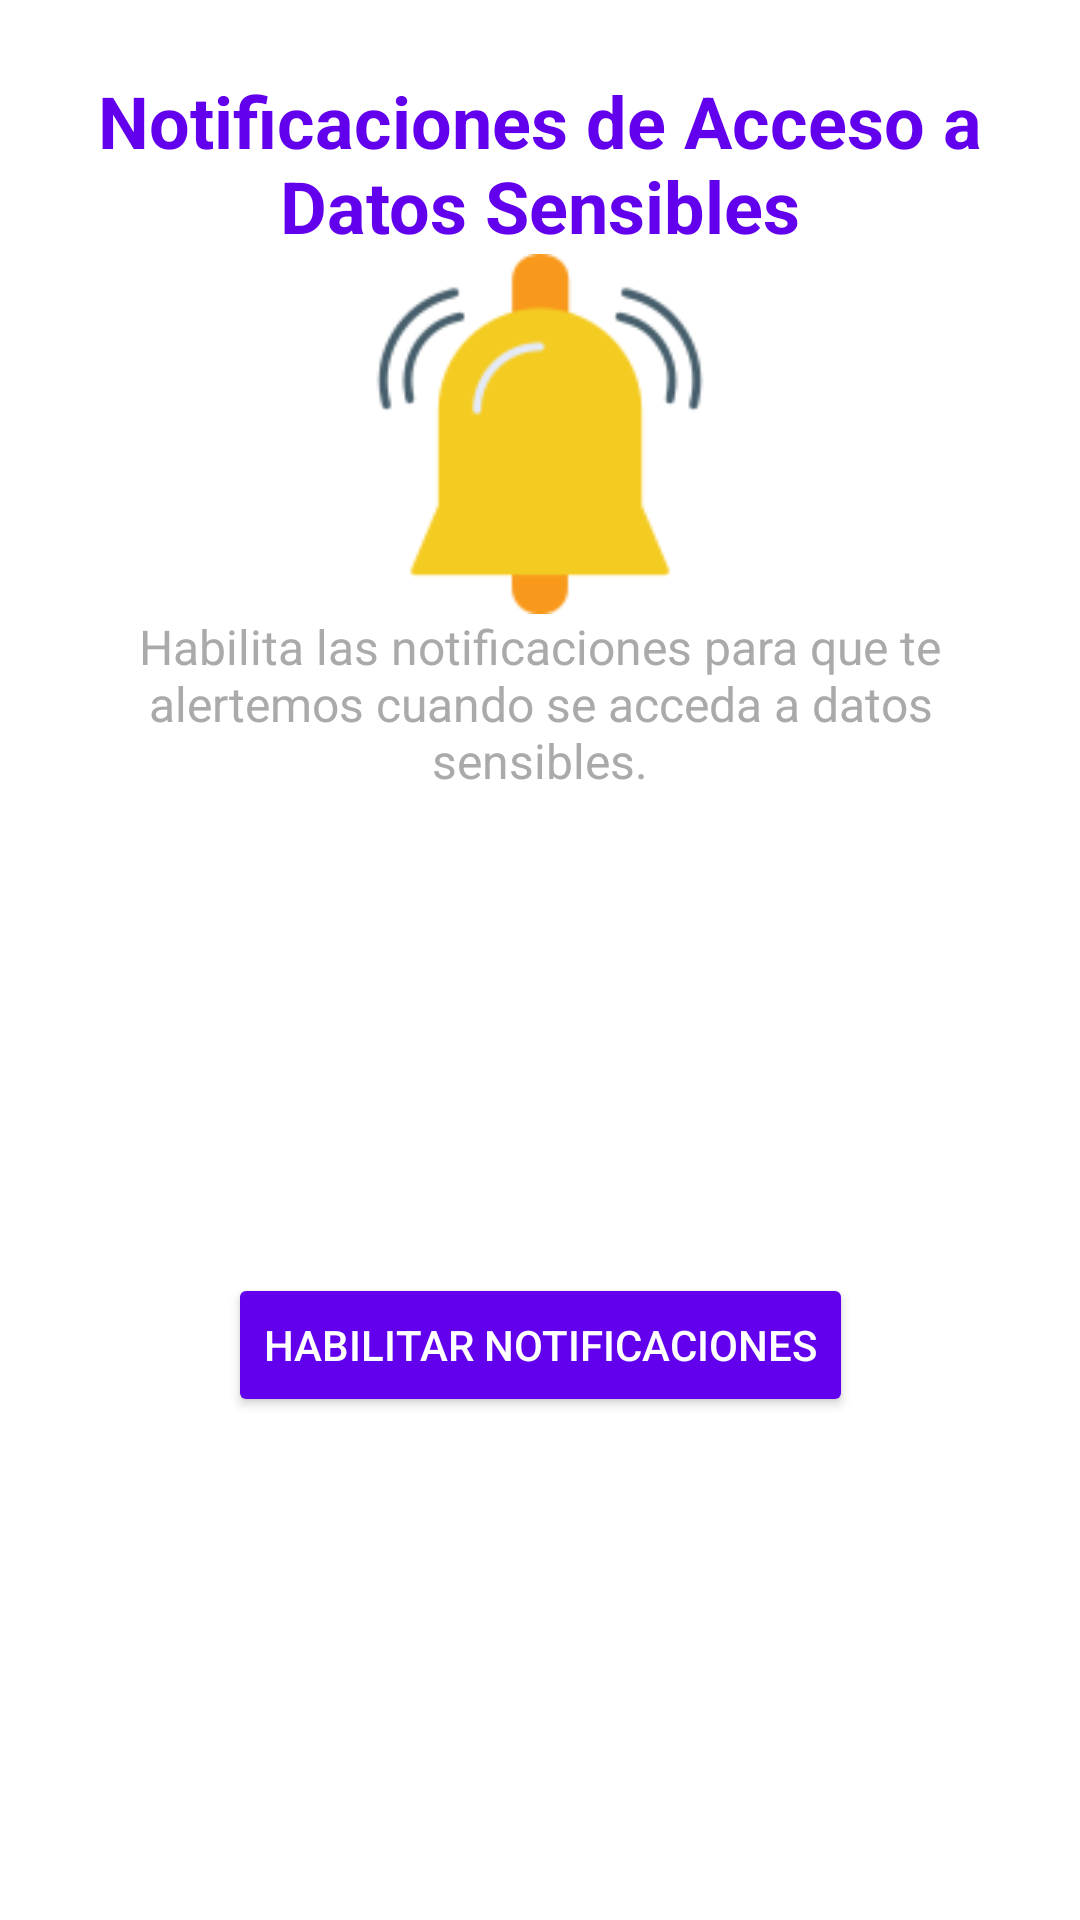

Here is an Android app screen rendered from its layout file. Give the layout XML and the strings, colors and styles it references.
<!-- AndroidManifest.xml: application theme Theme.Seguridad_priv_a -->
<!-- res/layout/activity_data_access_notification.xml -->
<?xml version="1.0" encoding="utf-8"?>
<androidx.constraintlayout.widget.ConstraintLayout xmlns:android="http://schemas.android.com/apk/res/android"
    xmlns:app="http://schemas.android.com/apk/res-auto"
    android:layout_width="match_parent"
    android:layout_height="match_parent"
    android:padding="24dp"
    android:background="@color/white">

    
    <TextView
        android:id="@+id/tvNotificationTitle"
        android:layout_width="0dp"
        android:layout_height="wrap_content"
        android:text="Notificaciones de Acceso a Datos Sensibles"
        android:textSize="24sp"
        android:textStyle="bold"
        android:textColor="@color/colorPrimary"
        android:gravity="center"
        android:layout_marginBottom="16dp"
        app:layout_constraintTop_toTopOf="parent"
        app:layout_constraintLeft_toLeftOf="parent"
        app:layout_constraintRight_toRightOf="parent"/>

    
    <ImageView
        android:id="@+id/ivNotificationIcon"
        android:layout_width="120dp"
        android:layout_height="120dp"
        android:src="@drawable/ic_data_access_notification"
        android:contentDescription="Icono de Notificación de Acceso a Datos"
        android:layout_marginBottom="24dp"
        android:layout_gravity="center"
        app:layout_constraintTop_toBottomOf="@id/tvNotificationTitle"
        app:layout_constraintLeft_toLeftOf="parent"
        app:layout_constraintRight_toRightOf="parent"/>

    
    <TextView
        android:id="@+id/tvNotificationDescription"
        android:layout_width="0dp"
        android:layout_height="wrap_content"
        android:text="Habilita las notificaciones para que te alertemos cuando se acceda a datos sensibles."
        android:textSize="16sp"
        android:textColor="@android:color/darker_gray"
        android:gravity="center"
        android:layout_marginBottom="32dp"
        app:layout_constraintTop_toBottomOf="@id/ivNotificationIcon"
        app:layout_constraintLeft_toLeftOf="parent"
        app:layout_constraintRight_toRightOf="parent"/>

    
    <Button
        android:id="@+id/btnEnableNotifications"
        android:layout_width="wrap_content"
        android:layout_height="wrap_content"
        android:text="Habilitar Notificaciones"
        android:textColor="@android:color/white"
        android:layout_marginTop="16dp"
        android:backgroundTint="@color/colorPrimary"
        app:layout_constraintTop_toBottomOf="@id/tvNotificationDescription"
        app:layout_constraintLeft_toLeftOf="parent"
        app:layout_constraintRight_toRightOf="parent"
        app:layout_constraintBottom_toBottomOf="parent"/>

</androidx.constraintlayout.widget.ConstraintLayout>
<!-- resources referenced by this layout -->
<resources>
  <color name="colorPrimary">#6200EE</color>
  <color name="white">#252333</color>
  <!-- drawable ic_data_access_notification: png bitmap (drawable, 5259 bytes) -->
  <style name="Theme.Seguridad_priv_a" parent="Base.Theme.Seguridad_priv_a" />
  <style name="Base.Theme.Seguridad_priv_a" parent="Theme.Material3.DayNight.NoActionBar">
          
          
      </style>
</resources>
